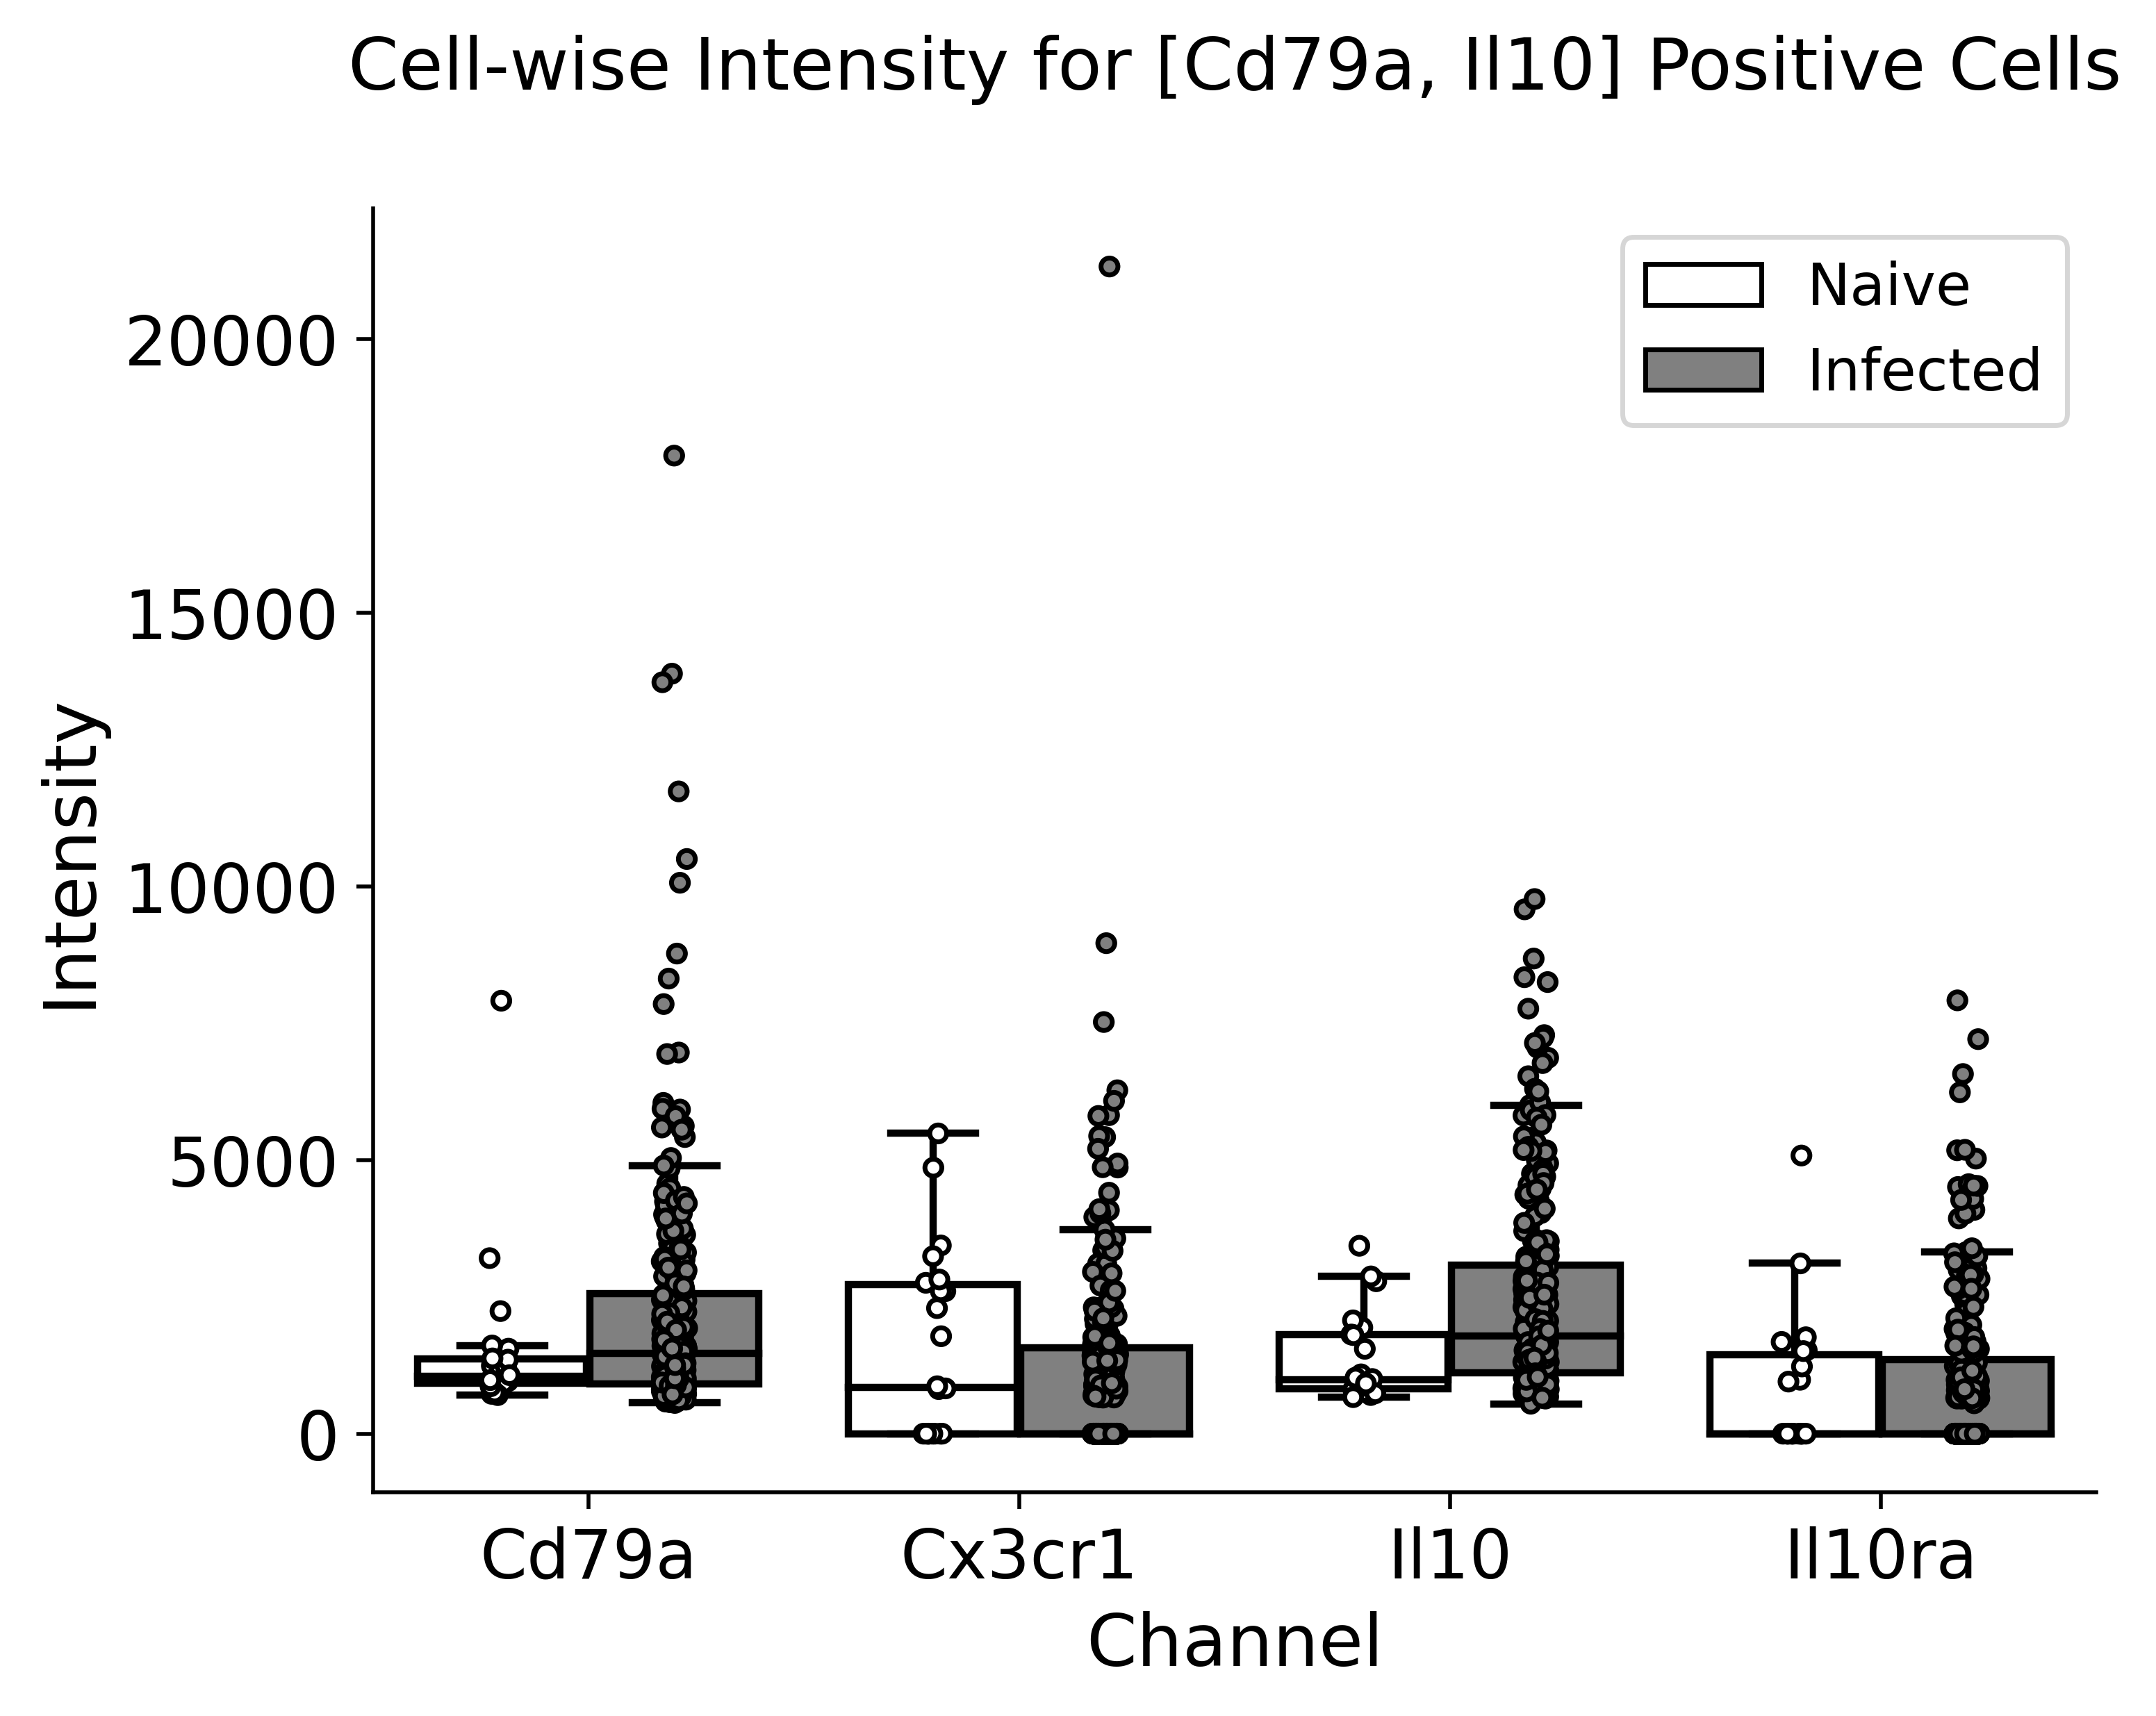

The file beside this chart, header and first rows:
, Cd79a, Cx3cr1, Il10, Il10ra, Dataset
50, 922.6, 0.0, 1084, 984.4, Naive
355, 1242, 0.0, 1550, 1228, Naive
362, 727.5, 0.0, 981.8, 1524, Naive
501, 1553, 2603, 864.6, 0.0, Naive
673, 1611, 0.0, 705.4, 0.0, Naive
758, 2239, 1780, 812.1, 5081, Naive
776, 3206, 2756, 1938, 1762, Naive
796, 7909, 0.0, 766.3, 3111, Naive
1315, 1020, 4859, 893.4, 0.0, Naive
1322, 934.7, 813.9, 807.9, 0.0, Naive
1336, 957.5, 0.0, 2784, 1509, Naive
1340, 833.2, 3438, 2873, 1676, Naive
1350, 916.8, 827, 667.1, 0.0, Naive
1362, 704.3, 866.3, 2070, 0.0, Naive
1375, 1181, 3241, 1811, 0.0, Naive
1378, 1212, 2602, 1024, 0.0, Naive
1408, 1352, 0.0, 872.5, 0.0, Naive
1419, 753.1, 5485, 3432, 0.0, Naive
1424, 865.7, 2816, 998.5, 0.0, Naive
1432, 1375, 2293, 738.0, 0.0, Naive
1497, 1069, 0.0, 1800, 951.2, Naive
1602, 977.9, 0.0, 918.4, 0.0, Naive
18, 4241, 0.0, 1318, 721, Infected
27, 2561, 0.0, 2667, 663.6, Infected
29, 1175, 4862, 4937, 0.0, Infected
42, 6962, 1556, 5174, 2124, Infected
47, 1231, 1798, 1010, 1784, Infected
53, 1565, 768.7, 1264, 793.2, Infected
58, 828.5, 2006, 1255, 0.0, Infected
62, 11733, 805, 4030, 3315, Infected
65, 1228, 1554, 810.7, 692.3, Infected
68, 2724, 0.0, 7764, 832.3, Infected
69, 3574, 1645, 2158, 2370, Infected
71, 1596, 787.4, 1303, 4089, Infected
75, 2515, 4042, 1262, 1092, Infected
85, 1711, 0.0, 946, 735.5, Infected
86, 7848, 1088, 5118, 2572, Infected
87, 1726, 0.0, 1531, 0.0, Infected
96, 1825, 0.0, 1407, 771.5, Infected
102, 1747, 3348, 1891, 843.7, Infected
108, 1082, 0.0, 2278, 1547, Infected
111, 861.8, 3107, 630.2, 0.0, Infected
139, 1512, 0.0, 2055, 4507, Infected
142, 1737, 761, 1582, 0.0, Infected
143, 2644, 760.7, 767.6, 0.0, Infected
144, 1279, 5418, 1768, 5025, Infected
170, 13884, 1489, 6866, 5177, Infected
175, 2685, 715.9, 9579, 674.1, Infected
176, 1709, 1789, 1921, 2989, Infected
179, 1970, 8960, 5812, 0.0, Infected
188, 3632, 0.0, 728.1, 3226, Infected
192, 4564, 750.7, 1819, 1351, Infected
201, 3612, 0.0, 8680, 4514, Infected
203, 1604, 1610, 1309, 0.0, Infected
222, 1602, 0.0, 2401, 2640, Infected
226, 2180, 0.0, 2922, 1338, Infected
230, 1599, 0.0, 2230, 0.0, Infected
237, 1073, 3655, 1553, 798.8, Infected
238, 1318, 0.0, 767.8, 0.0, Infected
240, 898, 0.0, 675.6, 2507, Infected
... 260 more rows
